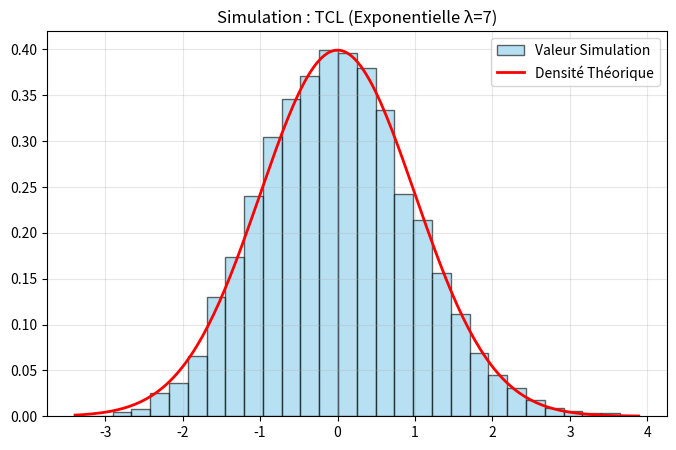

The script that saved this image:
import matplotlib.pyplot as plt
import numpy as np


def sim_expo(lmbda, n):
    """
    On a F(x) = 1 - exp(-lambda*x) = u  <=> x = -ln(1-u)/lambda
    Simulate random variables from an exponential law using the inverse transform method.
    :param lmbda:  Rate parameter of the exponential law
    :param n: Number of random variables to generate
    :return:
    """
    x = []

    for _ in range(n):
        u = np.random.rand()
        x.append(-np.log(1 - u) / lmbda)

    return x


def sim_tcl_expo(n, N, lmbd):
    """
    S_n = somme de n variables exponentielles.
    Z_n = (S_n - n*mu) / (sigma * sqrt(n))
    Pour Expo(lambda): mu = 1/lambda, sigma^2 = 1/l
    :param n_termes:
    :param size:
    :param lmbd:
    :return:
    """
    mu = 1 / lmbd
    sigma = 1 / lmbd

    samples = []
    for _ in range(N):
        sum_x = np.sum(sim_expo(lmbd, n))
        z = (sum_x - n * mu) / (sigma * np.sqrt(n))
        samples.append(z)
    return np.array(samples)


def gaussian_density(x):
    return (1 / np.sqrt(2 * np.pi)) * np.exp(-0.5 * x ** 2)


def analyze_and_plot_poisson(data, lmbd):
    """
    analyze (calc mean & var) and plot data
    :param data:
    :param lmbda:
    :param bins:
    :return:
    """
    mean_emp = np.mean(data)
    var_emp = np.var(data)
    print(f"Moyenne empirique : {mean_emp} espérance, {0}")
    print(f"Variance empirique : {var_emp} Variance, {1}")

    plt.figure(figsize=(8, 5))

    count, bins, ignored = plt.hist(data, bins=30, density=True, alpha=0.6, color='skyblue', edgecolor='black',
                                    label='Valeur Simulation')

    x_vals = np.linspace(min(bins), max(bins), 200)
    y_vals = [gaussian_density(x) for x in x_vals]
    plt.plot(x_vals, y_vals, 'r-', linewidth=2, label='Densité Théorique')

    plt.title(f"Simulation : TCL (Exponentielle λ={lmbd})")
    plt.legend()
    plt.grid(True, alpha=0.3)
    plt.show()


if __name__ == "__main__":
    N = 10000  # Taille echantillon
    n = 100
    lmbd = 7
    samples = sim_tcl_expo(n, N, lmbd)
    analyze_and_plot_poisson(samples, lmbd)
